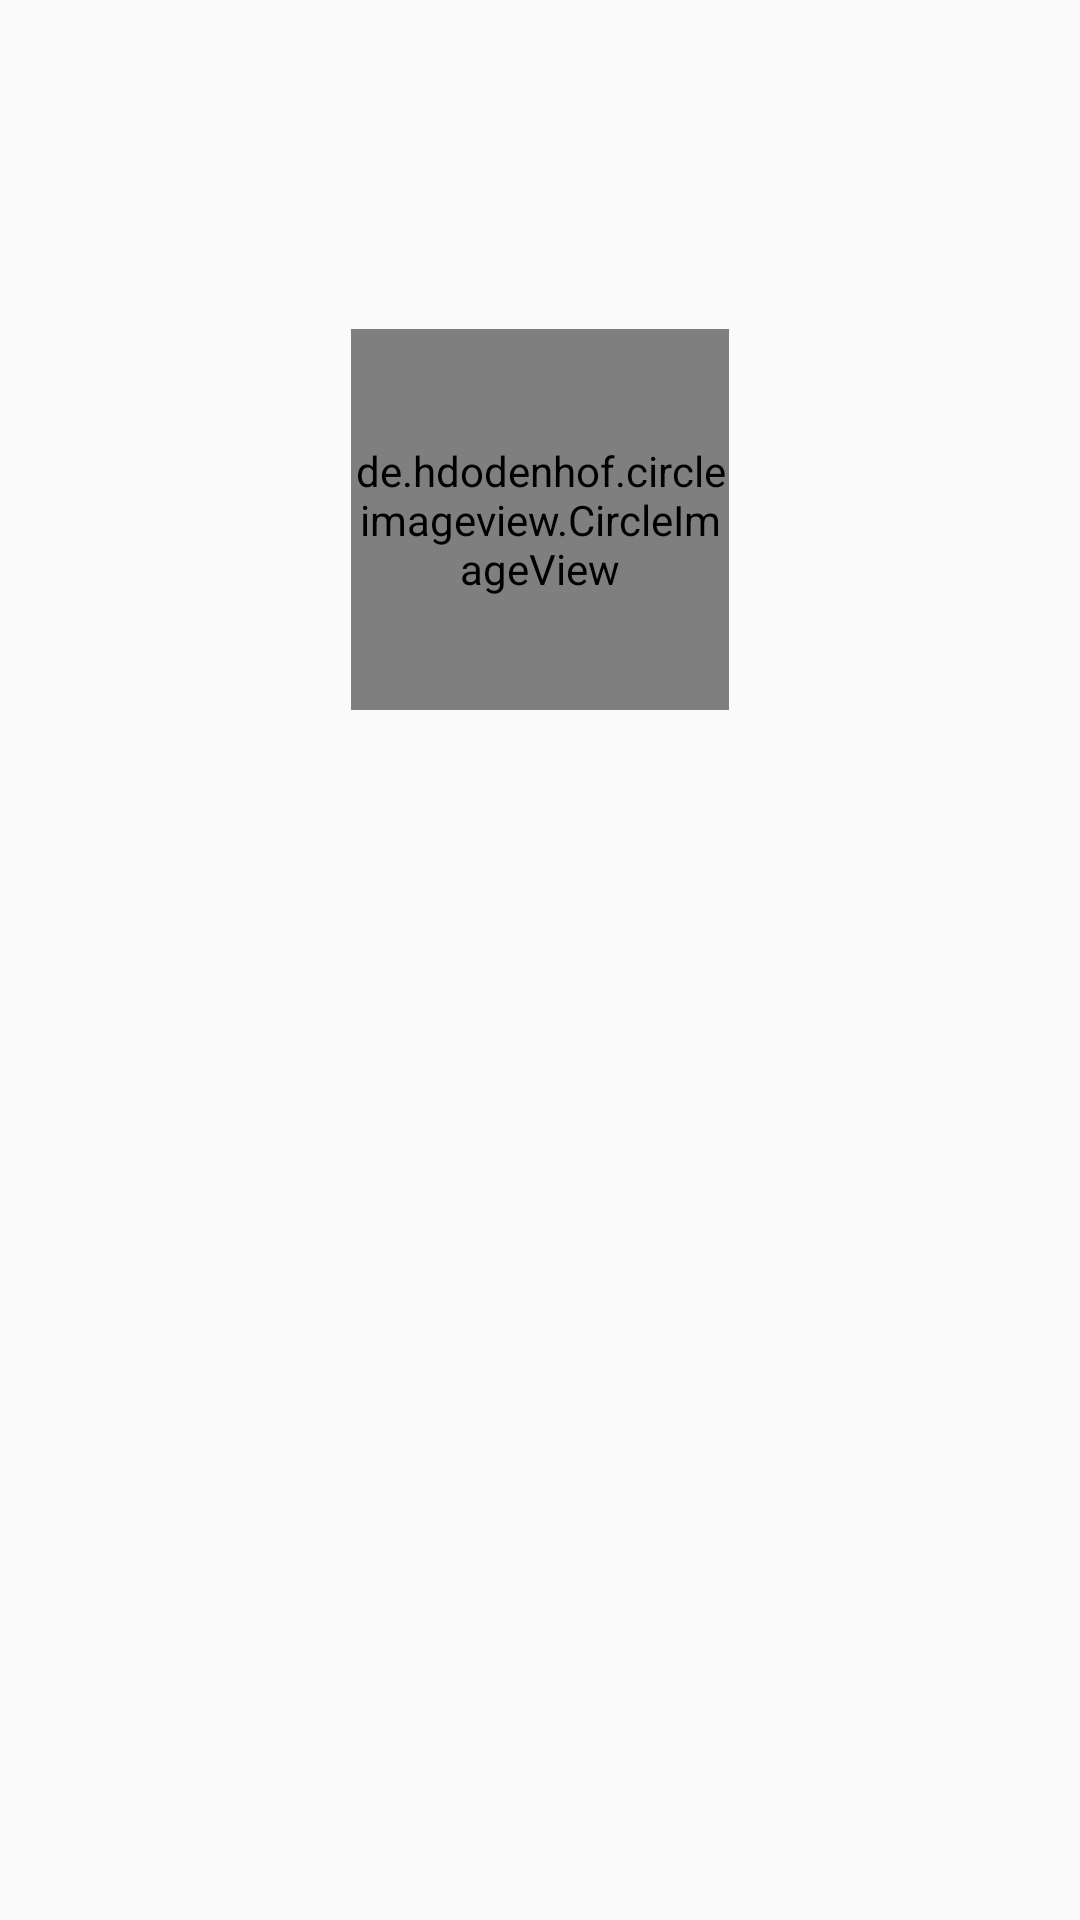

Layout XML and referenced resources for this Android screen:
<!-- AndroidManifest.xml: application theme AppTheme -->
<!-- res/layout/activity_google_profile.xml -->
<?xml version="1.0" encoding="utf-8"?>
<androidx.constraintlayout.widget.ConstraintLayout xmlns:android="http://schemas.android.com/apk/res/android"
    xmlns:app="http://schemas.android.com/apk/res-auto"
    xmlns:tools="http://schemas.android.com/tools"
    android:layout_width="match_parent"
    android:layout_height="match_parent"
    tools:context=".GoogleProfileActivity">

    <androidx.appcompat.widget.Toolbar
        android:id="@+id/toolbar2"
        android:layout_width="0dp"
        android:layout_height="wrap_content"
        android:layout_marginBottom="67dp"
        app:layout_constraintBottom_toTopOf="@+id/google_profile_pic"
        app:layout_constraintEnd_toEndOf="parent"
        app:layout_constraintStart_toStartOf="parent"
        app:layout_constraintTop_toTopOf="parent" />

    <de.hdodenhof.circleimageview.CircleImageView
        android:id="@+id/google_profile_pic"
        android:layout_width="126dp"
        android:layout_height="127dp"
        android:layout_marginBottom="63dp"
        app:layout_constraintBottom_toTopOf="@+id/google_name"
        app:layout_constraintEnd_toEndOf="parent"
        app:layout_constraintStart_toStartOf="parent"
        app:layout_constraintTop_toBottomOf="@+id/toolbar2" />

    <TextView
        android:id="@+id/google_name"
        android:layout_width="wrap_content"
        android:layout_height="wrap_content"
        android:layout_marginBottom="36dp"
        android:textColor="@color/colorBlack"
        android:textSize="18sp"
        android:textStyle="bold"
        app:layout_constraintBottom_toTopOf="@+id/google_email"
        app:layout_constraintEnd_toEndOf="parent"
        app:layout_constraintStart_toStartOf="parent"
        app:layout_constraintTop_toBottomOf="@+id/google_profile_pic" />

    <TextView
        android:id="@+id/google_email"
        android:layout_width="wrap_content"
        android:layout_height="wrap_content"
        android:layout_marginEnd="3dp"
        android:layout_marginBottom="269dp"
        android:textColor="@color/colorBlack"
        android:textSize="18sp"
        app:layout_constraintBottom_toBottomOf="parent"
        app:layout_constraintEnd_toEndOf="parent"
        app:layout_constraintStart_toStartOf="parent"
        app:layout_constraintTop_toBottomOf="@+id/google_name" />

</androidx.constraintlayout.widget.ConstraintLayout>
<!-- resources referenced by this layout -->
<resources>
  <color name="colorBlack">#000</color>
  <style name="AppTheme" parent="Theme.AppCompat.Light.NoActionBar">
          
          <item name="colorPrimary">@color/colorPrimary</item>
          <item name="colorPrimaryDark">@color/colorPrimaryDark</item>
          <item name="colorAccent">@color/colorAccent</item>
          <item name="android:colorControlNormal">@color/colorBlack</item>
          <item name="android:textColorSecondary">@color/colorWhite</item>
          <item name="android:src">@color/colorBlack</item>
      </style>
  <color name="colorPrimary">#024265</color>
  <color name="colorPrimaryDark">#024265</color>
  <color name="colorAccent">#03DAC5</color>
  <color name="colorWhite">#FFF</color>
</resources>
